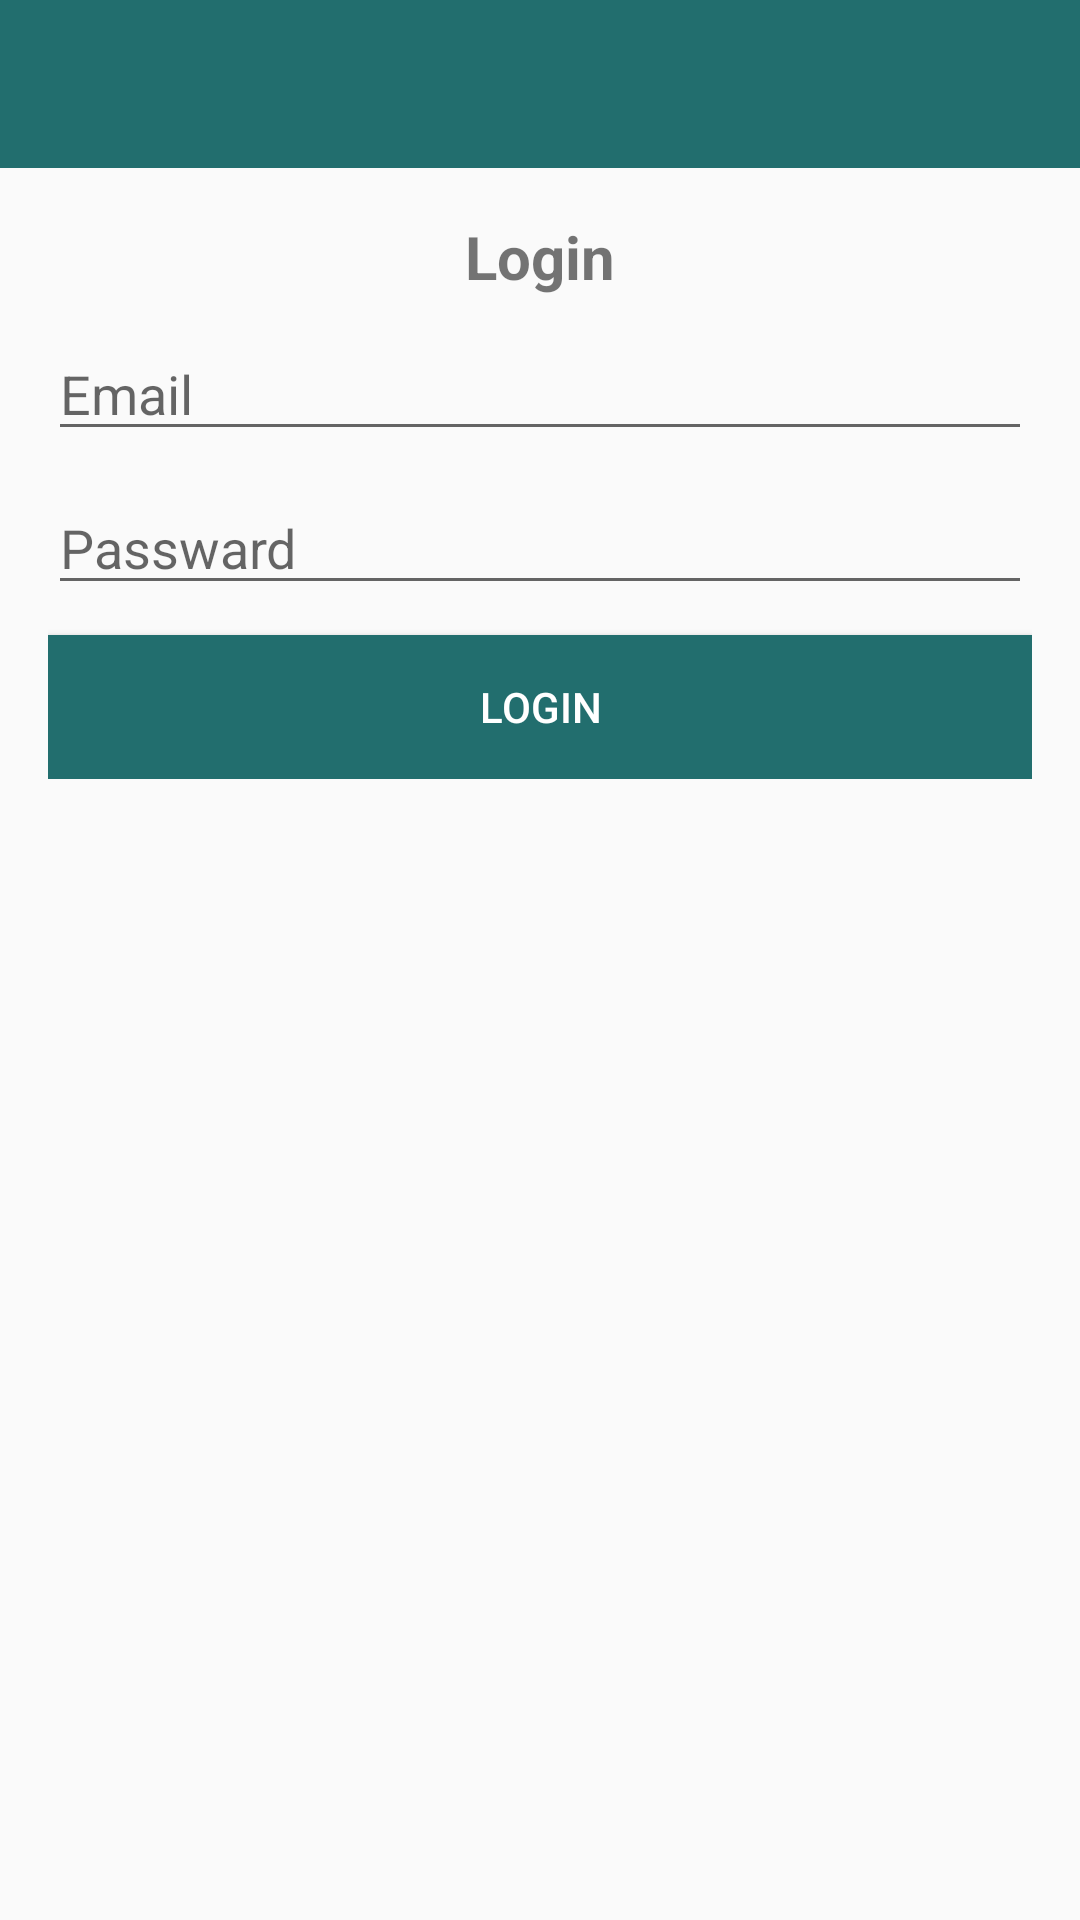

Android layout source for this screen:
<!-- AndroidManifest.xml: application theme AppTheme -->
<!-- res/layout/activity_login.xml -->
<?xml version="1.0" encoding="utf-8"?>
<RelativeLayout xmlns:android="http://schemas.android.com/apk/res/android"
    xmlns:app="http://schemas.android.com/apk/res-auto"
    xmlns:tools="http://schemas.android.com/tools"
    android:layout_width="match_parent"
    android:layout_height="match_parent"
    tools:context=".LoginActivity">

    <include
        android:id="@+id/toolbar"
        layout="@layout/bar_layout">

    </include>

    <LinearLayout
        android:layout_width="match_parent"
        android:orientation="vertical"
        android:gravity="center_horizontal"
        android:layout_below="@id/toolbar"
        android:padding="16dp"
        android:layout_height="wrap_content">

        <TextView
            android:layout_width="match_parent"
            android:layout_height="wrap_content"
            android:text="Login"
            android:textAlignment="center"
            android:textSize="20sp"
            android:textStyle="bold" />


        <EditText
            android:layout_width="match_parent"
            android:layout_height="wrap_content"
            android:id="@+id/email"
            android:inputType="textEmailAddress"
            android:layout_marginTop="10dp"
            android:hint="Email"/>

        <EditText
            android:layout_width="match_parent"
            android:layout_height="wrap_content"
            android:id="@+id/passward"
            android:layout_marginTop="10dp"
            android:inputType="textPassword"
            android:hint="Passward"/>


        <Button
            android:layout_width="match_parent"
            android:layout_height="wrap_content"
            android:text="login"
            android:id="@+id/btn_login"
            android:textColor="#fff"
            android:layout_marginTop="10dp"
            android:background="@color/colorPrimaryDark"/>



    </LinearLayout>


</RelativeLayout>
<!-- res/layout/bar_layout.xml (included above) -->
<?xml version="1.0" encoding="utf-8"?>
<androidx.appcompat.widget.Toolbar xmlns:android="http://schemas.android.com/apk/res/android"
    android:layout_width="match_parent"
    android:layout_height="wrap_content"
    xmlns:app="http://schemas.android.com/apk/res-auto"
    android:id="@+id/toolbar"
    android:background="@color/colorPrimaryDark"
    android:theme="@style/Theme.AppCompat.Light.DarkActionBar"
    app:popupTheme="@style/MenuStyle">

</androidx.appcompat.widget.Toolbar>
<!-- resources referenced by this layout -->
<resources>
  <color name="colorPrimaryDark">#226e6e</color>
  <style name="MenuStyle" parent="Theme.AppCompat.Light">
          <item name="android:background">@android:color/white</item>
      </style>
  <style name="AppTheme" parent="Theme.AppCompat.Light.NoActionBar">
          
          <item name="colorPrimary">@color/colorPrimary</item>
          <item name="colorPrimaryDark">@color/colorPrimaryDark</item>
          <item name="colorAccent">@color/colorAccent</item>
      </style>
  <color name="colorPrimary">#3F51B5</color>
  <color name="colorAccent">#03DAC5</color>
</resources>
